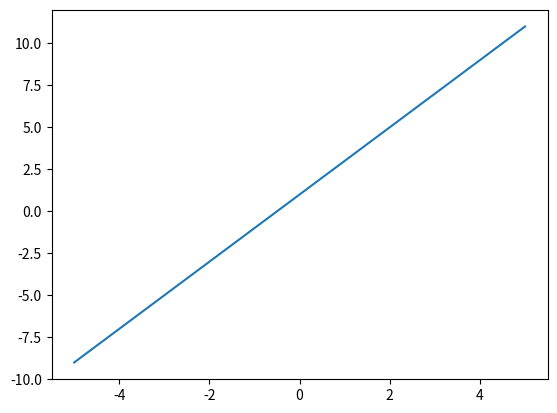

Write the Python code that produced this figure. (Note: this script raises an exception after producing the figure.)
# coding:utf-8
import matplotlib.pyplot as plt
import numpy as np

"""
    绘制2*X+1的图像
"""

# 造数据
x = np.linspace(-5, 5, 20)
y = 2*x + 1
plt.plot(x, y)

# 设定x轴范围
plt.xlim(-4, 4, 9)
# 设定y轴范围
plt.ylim(-8, 8, 9)

# 设定x轴描述
plt.xlabel("I AM X")
# 设定y轴描述
plt.ylabel("I AM Y")

# 获取图像的边框
ax = plt.gca()
ax.spines["right"].set_color("None")
ax.spines["top"].set_color("None")

# 移动剩下的边框
ax.spines["bottom"].set_position(("data", 0))
ax.spines["left"].set_position(("data", 0))

# 展示一个点
x0 = 1
y0 = 2 * x0 + 1
plt.scatter(x0, y0)
plt.show()

